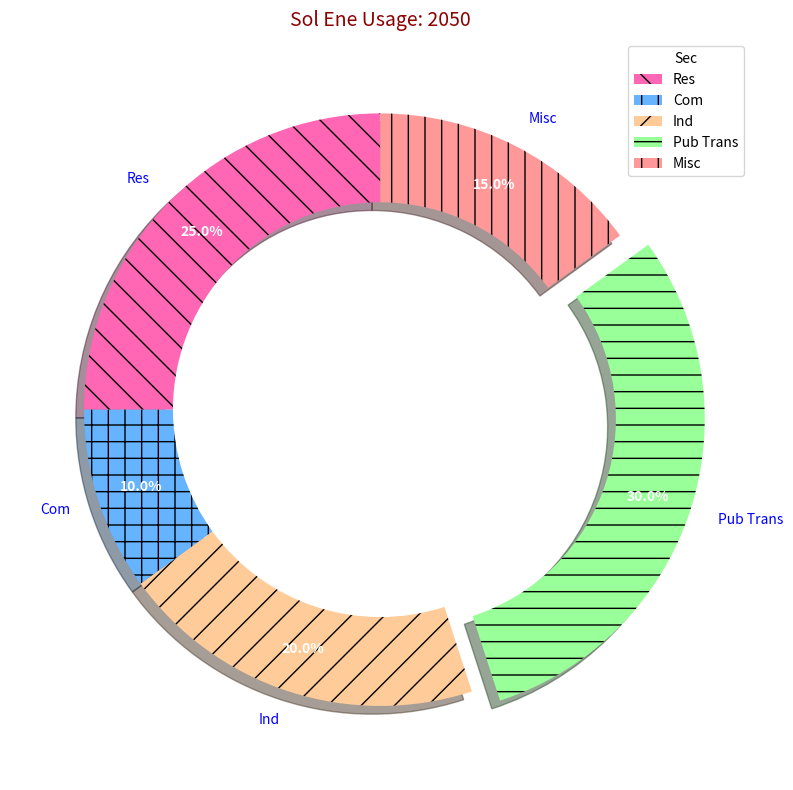

Python code for this plot:
import matplotlib.pyplot as plt
import matplotlib.patches as mpatches

sectors = ["Res", "Com", "Ind", "Pub Trans", "Misc"]
energy_usage = [25, 10, 20, 30, 15]  # Altered values

colors = ['#FF66B3', '#66B3FF', '#FFCC99', '#99FF99', '#FF9999']
hatches = ['\\', '+', '/', '-', '|']

explode = (0, 0, 0, 0.1, 0)

fig, ax = plt.subplots(figsize=(12, 8), subplot_kw=dict(aspect="equal"))

wedges, texts, autotexts = ax.pie(
    energy_usage,
    explode=explode,
    labels=sectors,
    colors=colors,
    autopct='%1.1f%%',
    shadow=True,
    startangle=90,
    pctdistance=0.85,
    wedgeprops=dict(width=0.3)
)

for wedge, hatch in zip(wedges, hatches):
    wedge.set_hatch(hatch)

for text in texts:
    text.set_fontsize(10)
    text.set_color('blue')

for autotext in autotexts:
    autotext.set_fontsize(10)
    autotext.set_color('white')
    autotext.set_weight('bold')

patches = [mpatches.Patch(facecolor=color, hatch=hatch, label=sector)
           for color, hatch, sector in zip(colors, hatches, sectors)]
ax.legend(handles=patches, loc='upper right', fontsize=10, title="Sec", frameon=True)

ax.set_title(
    'Sol Ene Usage: 2050',
    fontsize=14, fontweight='normal', va='bottom', color='darkred'
)

plt.grid(True)

plt.tight_layout()
plt.show()
